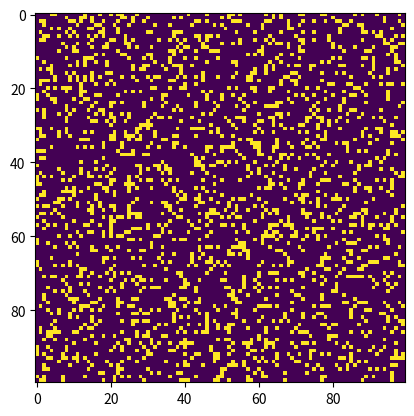

The matplotlib source for this figure:
import argparse 
import numpy as np 
import matplotlib.pyplot as plt  
import matplotlib.animation as animation 
  
# setting up the values for the grid 
ON = 255
OFF = 0
vals = [ON, OFF] 
  
def randomGrid(N): 
  
    """returns a grid of NxN random values"""
    return np.random.choice(vals, N*N, p=[0.2, 0.8]).reshape(N, N) 
  
def addGlider(i, j, grid): 
  
    """adds a glider with top left cell at (i, j)"""
    glider = np.array([[0,    0, 255],  
                       [255,  0, 255],  
                       [0,  255, 255]]) 
    grid[i:i+3, j:j+3] = glider 
  
def addGosperGliderGun(i, j, grid): 
  
    """adds a Gosper Glider Gun with top left 
       cell at (i, j)"""
    gun = np.zeros(11*38).reshape(11, 38) 
  
    gun[5][1] = gun[5][2] = 255
    gun[6][1] = gun[6][2] = 255
  
    gun[3][13] = gun[3][14] = 255
    gun[4][12] = gun[4][16] = 255
    gun[5][11] = gun[5][17] = 255
    gun[6][11] = gun[6][15] = gun[6][17] = gun[6][18] = 255
    gun[7][11] = gun[7][17] = 255
    gun[8][12] = gun[8][16] = 255
    gun[9][13] = gun[9][14] = 255
  
    gun[1][25] = 255
    gun[2][23] = gun[2][25] = 255
    gun[3][21] = gun[3][22] = 255
    gun[4][21] = gun[4][22] = 255
    gun[5][21] = gun[5][22] = 255
    gun[6][23] = gun[6][25] = 255
    gun[7][25] = 255
  
    gun[3][35] = gun[3][36] = 255
    gun[4][35] = gun[4][36] = 255
  
    grid[i:i+11, j:j+38] = gun 
  
def update(frameNum, img, grid, N): 
  
    # copy grid since we require 8 neighbors  
    # for calculation and we go line by line  
    newGrid = grid.copy() 
    for i in range(N): 
        for j in range(N): 
  
            # compute 8-neghbor sum 
            # using toroidal boundary conditions - x and y wrap around  
            # so that the simulaton takes place on a toroidal surface. 
            total = int((grid[i, (j-1)%N] + grid[i, (j+1)%N] + 
                         grid[(i-1)%N, j] + grid[(i+1)%N, j] + 
                         grid[(i-1)%N, (j-1)%N] + grid[(i-1)%N, (j+1)%N] + 
                         grid[(i+1)%N, (j-1)%N] + grid[(i+1)%N, (j+1)%N])/255) 
  
            # apply Conway's rules 
            if grid[i, j]  == ON: 
                if (total < 2) or (total > 3): 
                    newGrid[i, j] = OFF 
            else: 
                if total == 3: 
                    newGrid[i, j] = ON 
  
    # update data 
    img.set_data(newGrid) 
    grid[:] = newGrid[:] 
    return img, 
  
# main() function 
def main(): 
  
    # Command line args are in sys.argv[1], sys.argv[2] .. 
    # sys.argv[0] is the script name itself and can be ignored 
    # parse arguments 
    parser = argparse.ArgumentParser(description="Runs Conway's Game of Life simulation.") 
  
    # add arguments 
    parser.add_argument('--grid-size', dest='N', required=False) 
    parser.add_argument('--mov-file', dest='movfile', required=False) 
    parser.add_argument('--interval', dest='interval', required=False) 
    parser.add_argument('--glider', action='store_true', required=False) 
    parser.add_argument('--gosper', action='store_true', required=False) 
    args = parser.parse_args() 
      
    # set grid size 
    N = 100
    if args.N and int(args.N) > 8: 
        N = int(args.N) 
          
    # set animation update interval 
    updateInterval = 50
    if args.interval: 
        updateInterval = int(args.interval) 
  
    # declare grid 
    grid = np.array([]) 
  
    # check if "glider" demo flag is specified 
    if args.glider: 
        grid = np.zeros(N*N).reshape(N, N) 
        addGlider(1, 1, grid) 
    elif args.gosper: 
        grid = np.zeros(N*N).reshape(N, N) 
        addGosperGliderGun(10, 10, grid) 
  
    else:   # populate grid with random on/off - 
            # more off than on 
        grid = randomGrid(N) 
  
    # set up animation 
    fig, ax = plt.subplots() 
    img = ax.imshow(grid, interpolation='nearest') 
    ani = animation.FuncAnimation(fig, update, fargs=(img, grid, N, ), 
                                  frames = 10, 
                                  interval=updateInterval, 
                                  save_count=50) 
  
    # # of frames?  
    # set output file 
    if args.movfile: 
        ani.save(args.movfile, fps=30, extra_args=['-vcodec', 'libx264']) 
  
    plt.show() 
  
# call main 
if __name__ == '__main__': 
    main() 
